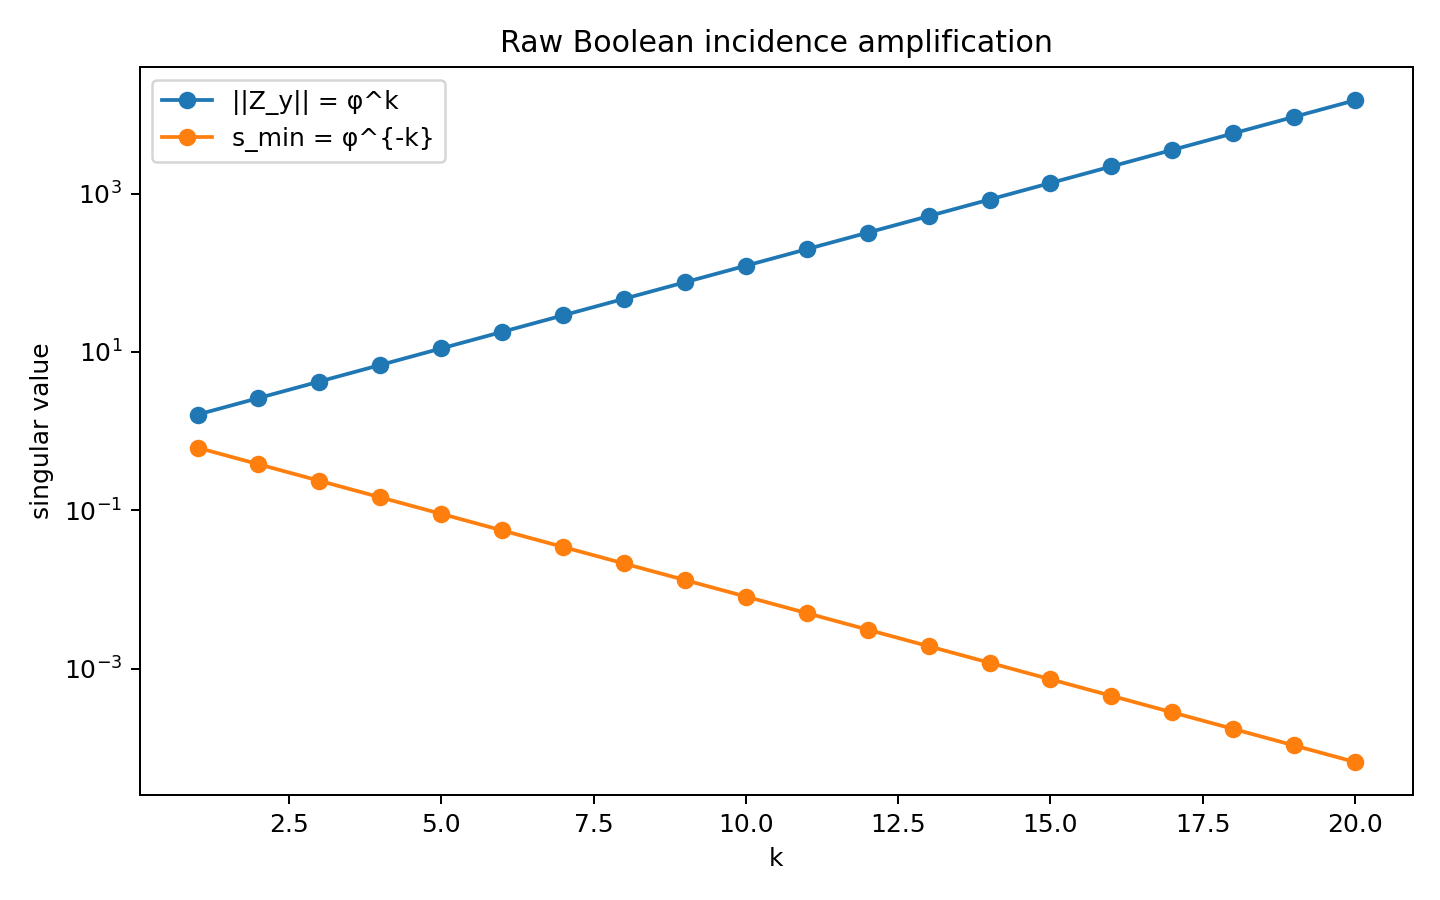

Data behind this chart, as committed beside it:
k_primes, computed_norm_formula, expected_phi_k, computed_min_sv_formula, expected_phi_minus_k, condition_number
1, 1.618, 1.618, 0.618, 0.618, 2.618
2, 2.618, 2.618, 0.382, 0.382, 6.854
3, 4.236, 4.236, 0.2361, 0.2361, 17.94
4, 6.854, 6.854, 0.1459, 0.1459, 46.98
5, 11.09, 11.09, 0.09017, 0.09017, 123
6, 17.94, 17.94, 0.05573, 0.05573, 322
7, 29.03, 29.03, 0.03444, 0.03444, 843
8, 46.98, 46.98, 0.02129, 0.02129, 2207
9, 76.01, 76.01, 0.01316, 0.01316, 5778
10, 123, 123, 0.008131, 0.008131, 15127
11, 199, 199, 0.005025, 0.005025, 39603
12, 322, 322, 0.003106, 0.003106, 103682
13, 521, 521, 0.001919, 0.001919, 271443
14, 843, 843, 0.001186, 0.001186, 710647
15, 1364, 1364, 0.0007331, 0.0007331, 1860498
16, 2207, 2207, 0.0004531, 0.0004531, 4870847
17, 3571, 3571, 0.00028, 0.00028, 12752043
18, 5778, 5778, 0.0001731, 0.0001731, 33385282
19, 9349, 9349, 0.000107, 0.000107, 87403803
20, 15127, 15127, 6.610696135189592e-05, 6.610696135189592e-05, 228826127
